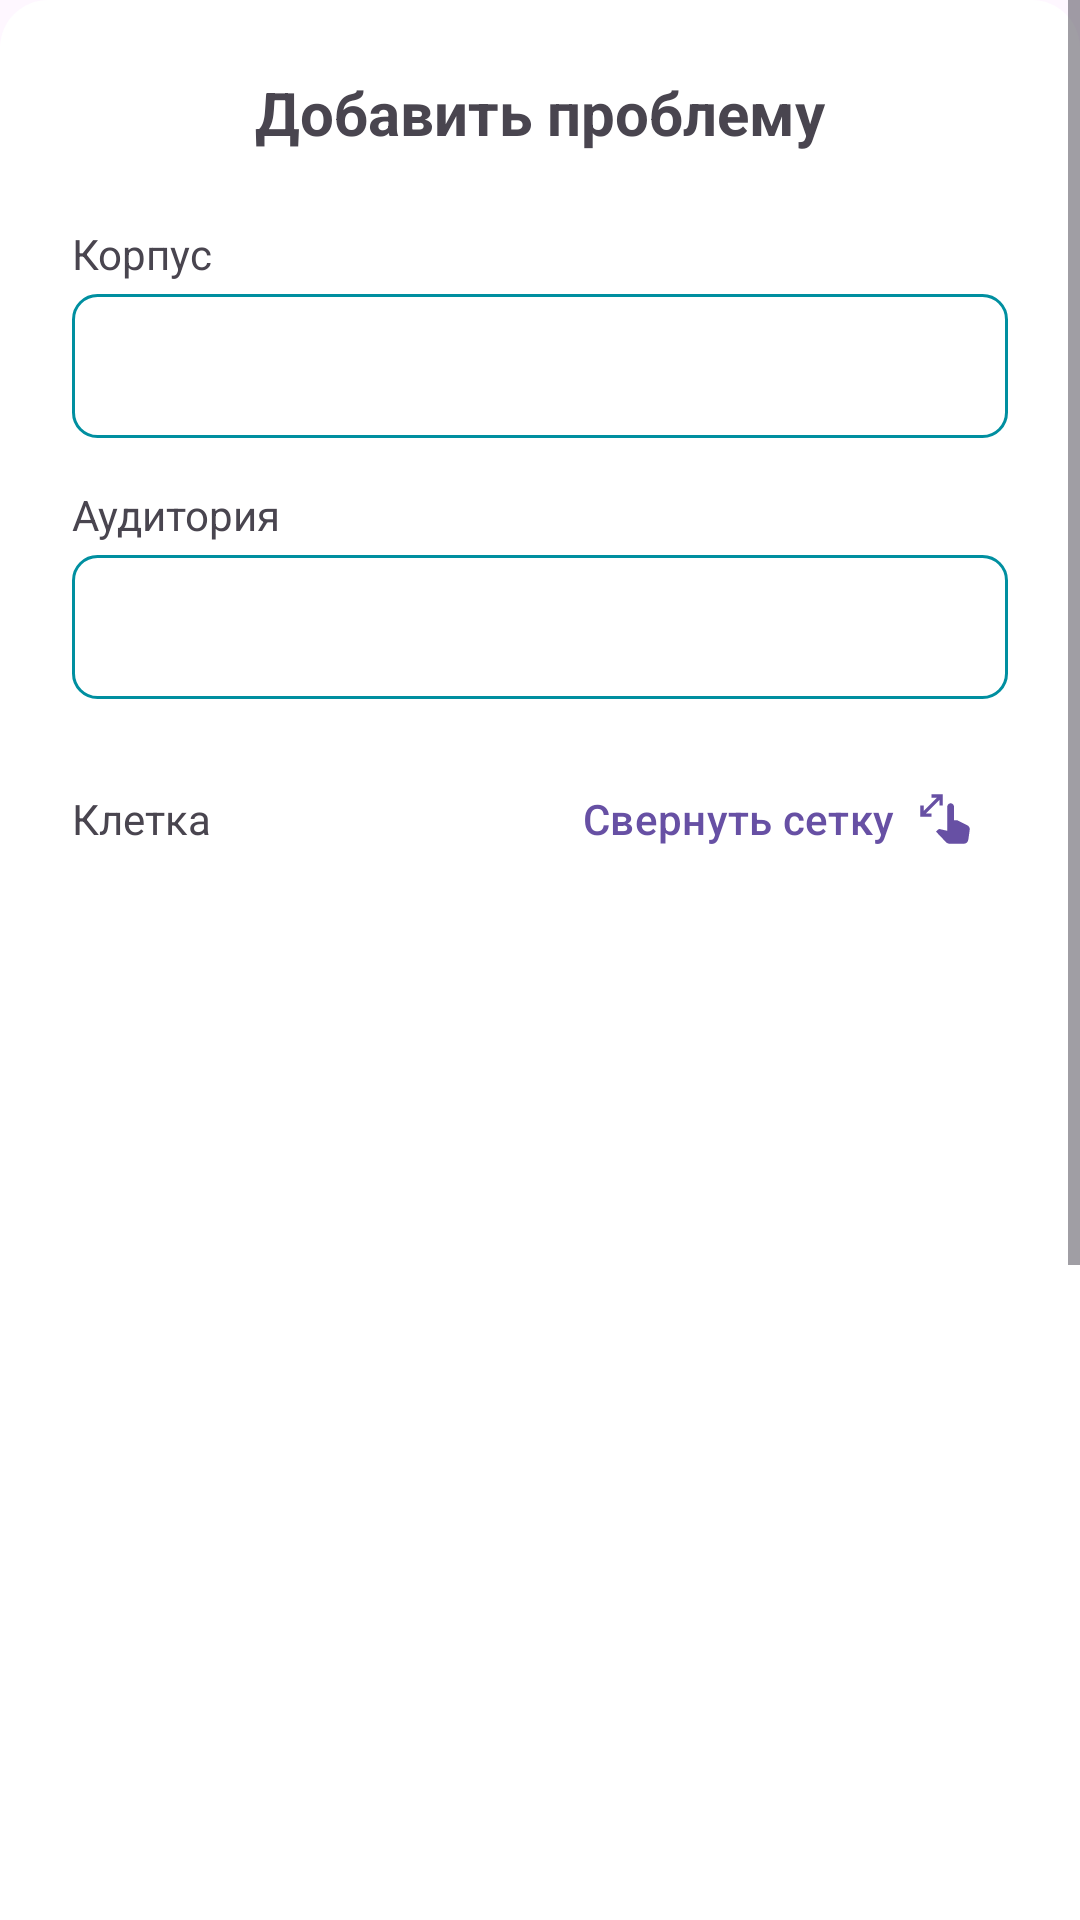

Here is an Android app screen rendered from its layout file. Give the layout XML and the strings, colors and styles it references.
<!-- AndroidManifest.xml: application theme Theme.TechAppNew -->
<!-- res/layout/dialog_add_problem.xml -->
<?xml version="1.0" encoding="utf-8"?>
<ScrollView xmlns:android="http://schemas.android.com/apk/res/android"
    xmlns:app="http://schemas.android.com/apk/res-auto"
    android:layout_width="match_parent"
    android:layout_height="wrap_content"
    android:fillViewport="true">

    <LinearLayout
        android:layout_width="match_parent"
        android:layout_height="wrap_content"
        android:orientation="vertical"
        android:padding="24dp"
        android:background="@drawable/dialog_background">

        
        <TextView
            android:layout_width="match_parent"
            android:layout_height="wrap_content"
            android:text="Добавить проблему"
            android:textSize="20sp"
            android:textStyle="bold"
            android:gravity="center"
            android:layout_marginBottom="24dp"/>

        
        <TextView
            android:id="@+id/hiddenUserId"
            android:layout_width="0dp"
            android:layout_height="0dp"
            android:visibility="gone"/>

        <TextView
            android:id="@+id/hiddenDeviceId"
            android:layout_width="0dp"
            android:layout_height="0dp"
            android:visibility="gone"/>

        
        <LinearLayout
            android:layout_width="match_parent"
            android:layout_height="wrap_content"
            android:orientation="vertical"
            android:layout_marginBottom="16dp">

            <TextView
                android:layout_width="match_parent"
                android:layout_height="wrap_content"
                android:text="Корпус"
                android:textSize="14sp"
                android:layout_marginBottom="4dp"/>

            <Spinner
                android:id="@+id/campusSpinner"
                android:layout_width="match_parent"
                android:layout_height="48dp"
                android:background="@drawable/spinner_background"
                android:spinnerMode="dropdown"/>
        </LinearLayout>

        
        <LinearLayout
            android:layout_width="match_parent"
            android:layout_height="wrap_content"
            android:orientation="vertical"
            android:layout_marginBottom="16dp">

            <TextView
                android:layout_width="match_parent"
                android:layout_height="wrap_content"
                android:text="Аудитория"
                android:textSize="14sp"
                android:layout_marginBottom="4dp"/>

            <Spinner
                android:id="@+id/classroomSpinner"
                android:layout_width="match_parent"
                android:layout_height="48dp"
                android:background="@drawable/spinner_background"
                android:spinnerMode="dropdown"/>
        </LinearLayout>

        
        <LinearLayout
            android:layout_width="match_parent"
            android:layout_height="wrap_content"
            android:orientation="vertical"
            android:layout_marginBottom="16dp">

            <LinearLayout
                android:layout_width="match_parent"
                android:layout_height="wrap_content"
                android:orientation="horizontal"
                android:gravity="center_vertical">

                <TextView
                    android:layout_width="0dp"
                    android:layout_height="wrap_content"
                    android:layout_weight="1"
                    android:text="Клетка"
                    android:textSize="14sp"/>

                <com.google.android.material.button.MaterialButton
                    android:id="@+id/toggleGridButton"
                    style="@style/Widget.Material3.Button.TextButton"
                    android:layout_width="wrap_content"
                    android:layout_height="wrap_content"
                    android:text="Свернуть сетку"
                    app:icon="@drawable/ic_expand_more"
                    app:iconGravity="textEnd"
                    app:iconPadding="8dp"/>
            </LinearLayout>

            <HorizontalScrollView
                android:id="@+id/placeGridScroll"
                android:layout_width="match_parent"
                android:layout_height="350dp"
                android:fillViewport="true"
                android:visibility="visible">

                <ScrollView
                    android:layout_width="wrap_content"
                    android:layout_height="wrap_content"
                    android:fillViewport="true">

                    <LinearLayout
                        android:id="@+id/placeGridContainer"
                        android:layout_width="wrap_content"
                        android:layout_height="wrap_content"
                        android:orientation="vertical"/>
                </ScrollView>
            </HorizontalScrollView>
        </LinearLayout>

        
        <LinearLayout
            android:layout_width="match_parent"
            android:layout_height="wrap_content"
            android:orientation="vertical"
            android:layout_marginBottom="16dp">

            <TextView
                android:layout_width="match_parent"
                android:layout_height="wrap_content"
                android:text="Техника"
                android:textSize="14sp"
                android:layout_marginBottom="4dp"/>

            <Spinner
                android:id="@+id/deviceSpinner"
                android:layout_width="match_parent"
                android:layout_height="48dp"
                android:background="@drawable/spinner_background"
                android:spinnerMode="dropdown"/>
        </LinearLayout>

        
        <com.google.android.material.textfield.TextInputLayout
            style="@style/Widget.Material3.TextInputLayout.OutlinedBox"
            android:layout_width="match_parent"
            android:layout_height="wrap_content"
            android:layout_marginBottom="24dp"
            android:hint="Описание проблемы">

            <com.google.android.material.textfield.TextInputEditText
                android:id="@+id/problemDescriptionInput"
                android:layout_width="match_parent"
                android:layout_height="120dp"
                android:inputType="textCapSentences|textMultiLine"
                android:gravity="top|start"
                android:minLines="4"
                android:maxLines="6"
                android:textSize="16sp"
                android:paddingVertical="12dp"/>
        </com.google.android.material.textfield.TextInputLayout>

        
        <com.google.android.material.button.MaterialButton
            android:id="@+id/createProblemBtn"
            style="@style/Widget.Material3.Button"
            android:layout_width="match_parent"
            android:layout_height="48dp"
            android:text="Создать проблему"
            android:textAllCaps="false"
            android:textSize="16sp"
            app:backgroundTint="@color/primary_color"
            app:cornerRadius="8dp"
            app:icon="@drawable/ic_add"
            app:iconTint="@color/white"
            app:iconGravity="textStart"
            app:iconPadding="8dp"/>
    </LinearLayout>
</ScrollView>
<!-- resources referenced by this layout -->
<resources>
  <color name="primary_color">#008FA0</color>
  <color name="white">#FFFFFFFF</color>
  <!-- drawable dialog_background (drawable) -->
  <shape xmlns:android="http://schemas.android.com/apk/res/android">
      <corners android:radius="16dp"/>
      <solid android:color="@color/white"/>
  </shape>
  <!-- drawable ic_expand_more (drawable) -->
  <vector xmlns:android="http://schemas.android.com/apk/res/android" android:height="24dp" android:tint="#1E1E1E" android:viewportHeight="24" android:viewportWidth="24" android:width="24dp">
        
      <path android:fillColor="@android:color/white" android:pathData="M6,2.5V1h5v5H9.5V3.56L3.56,9.5H6V11H1V6h1.5v2.44L8.44,2.5H6zM22.98,16.82l-0.63,4.46C22.21,22.27 21.36,23 20.37,23h-6.16c-0.53,0 -1.29,-0.21 -1.66,-0.59L8,17.62l0.83,-0.84c0.24,-0.24 0.58,-0.35 0.92,-0.28L13,17.24V6.5C13,5.67 13.67,5 14.5,5S16,5.67 16,6.5v6h0.91c0.31,0 0.62,0.07 0.89,0.21l4.09,2.04C22.66,15.14 23.1,15.97 22.98,16.82z"/>
      
  </vector>
  <!-- drawable spinner_background (drawable) -->
  <shape xmlns:android="http://schemas.android.com/apk/res/android">
      <corners android:radius="8dp"/>
      <stroke android:width="1dp" android:color="@color/primary_color"/>
      <solid android:color="@android:color/transparent"/>
  </shape>
  <style name="Theme.TechAppNew" parent="Base.Theme.TechAppNew" />
  <style name="Base.Theme.TechAppNew" parent="Theme.Material3.DayNight.NoActionBar">
          <item name="android:navigationBarColor">@android:color/transparent</item>
          <item name="android:windowFullscreen">true</item>
          <item name="appBackground">@color/white</item>
          <item name="appBackgroundAuth">@color/primary_color</item>
          <item name="appText">@color/black</item>
      </style>
  <color name="black">#FF000000</color>
</resources>
